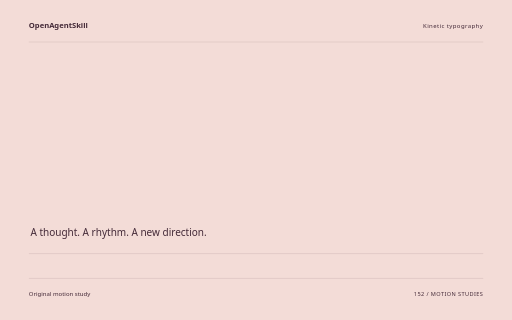
t = 0.00 s
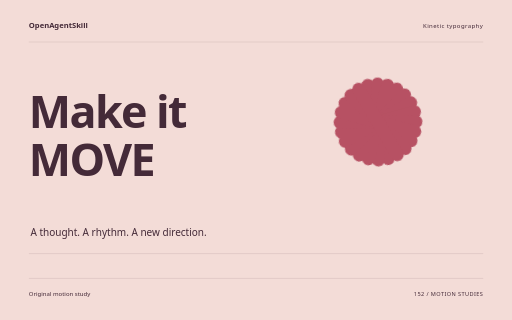
t = 1.60 s
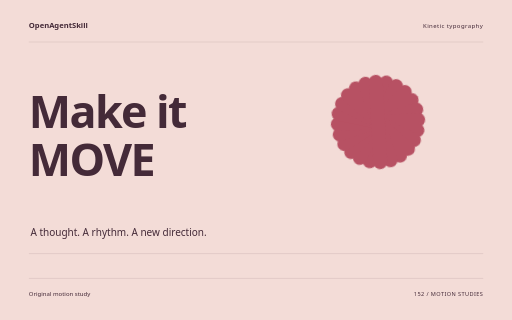
t = 3.26 s
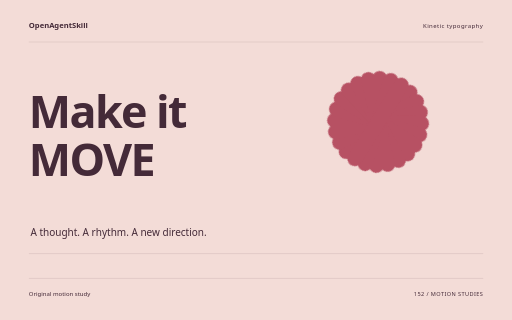
t = 4.88 s
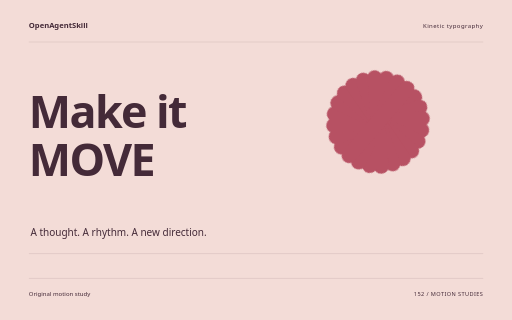
t = 5.32 s
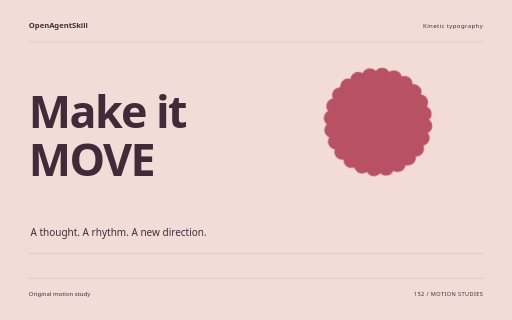
t = 8.18 s

The animated SVG that drew these frames (rendered in a browser with its animation timeline set to each time). Animation: 10 CSS @keyframes rules; one cycle of 8.18 s.

<svg xmlns="http://www.w3.org/2000/svg" width="1280" height="800" viewBox="0 0 1280 800" role="img" aria-labelledby="title"><title id="title">Make it MOVE — original Kinetic typography sample</title><style>text{font-family:system-ui,sans-serif}g{transform-box:fill-box;transform-origin:center}.rise{animation:rise 8s cubic-bezier(.2,.7,.2,1) 1 both}.float{animation:float 8s ease-in-out 1 both}.spin{animation:spin 8s ease-in-out 1 both}.turn{animation:turn 8s cubic-bezier(.2,.7,.2,1) 1 both}.orbit{animation:orbit 8s ease-in-out 1 both}.grow{transform-origin:center bottom;animation:grow 8s ease 1 both}.draw{animation:draw 8s ease 1 both}.bounce{animation:bounce 8s ease-in-out 1 both}.nod{animation:nod 8s ease-in-out 1 both}.wave{animation:wave 8s ease-in-out 1 both}@keyframes rise{0%{opacity:0;transform:translateY(38px)}13%,87%{opacity:1;transform:translateY(0)}100%{opacity:1;transform:translateY(0)}}@keyframes float{0%{opacity:0;transform:translateY(30px)}5%{opacity:1;transform:translateY(0)}55%{transform:translateY(-18px)}100%{opacity:1;transform:translateY(0)}}@keyframes spin{0%{transform:rotate(-24deg) scale(.8);opacity:0}16%{opacity:1}100%{transform:rotate(80deg) scale(1);opacity:1}}@keyframes turn{0%{transform:rotate(-95deg) scale(.2);opacity:0}23%{transform:rotate(10deg) scale(1.05);opacity:1}45%{transform:rotate(0) scale(1)}75%{transform:rotate(90deg)}100%{transform:rotate(180deg);opacity:1}}@keyframes orbit{0%{opacity:0;transform:scale(.25) rotate(-30deg)}25%{opacity:1;transform:scale(1) rotate(0)}100%{transform:scale(1) rotate(26deg);opacity:1}}@keyframes grow{0%{transform:scaleY(0)}28%,100%{transform:scaleY(1)}}@keyframes draw{0%{stroke-dashoffset:1600}55%,100%{stroke-dashoffset:0}}@keyframes bounce{0%,30%,100%{transform:translateY(0)}42%{transform:translateY(10px) scaleY(.96)}57%{transform:translateY(-42px)}73%{transform:translateY(0)}}@keyframes nod{0%,35%,100%{transform:rotate(0)}48%{transform:rotate(-10deg)}65%{transform:rotate(6deg)}}@keyframes wave{0%{transform:scaleY(.12);opacity:0}16%{opacity:1;transform:scaleY(.7)}32%{transform:scaleY(1)}48%{transform:scaleY(.3)}64%{transform:scaleY(.9)}80%{transform:scaleY(.4)}100%{transform:scaleY(.75);opacity:1}}@media(prefers-reduced-motion:reduce){*{animation:none!important}}</style><rect width="1280" height="800" fill="#F3DCD7"/><text x="72" y="70" font-size="19.00" fill="#442A38" font-weight="600">OpenAgentSkill</text><text x="1208" y="70" font-size="15.00" fill="#442A38" text-anchor="end" letter-spacing="1">Kinetic typography</text><path d="M72 105L1208 105" fill="none" stroke="#442A38" stroke-opacity=".24" /><g class="rise" style="animation-delay:0s"><text x="72" y="320" font-size="112.00" fill="#442A38" font-weight="600" letter-spacing="-4">Make it</text></g><g class="rise" style="animation-delay:0.18s"><text x="72" y="439.84000000000003" font-size="112.00" fill="#442A38" font-weight="600" letter-spacing="-4">MOVE</text></g><g class="spin" style="animation-delay:0s"><g transform="translate(945 305)"><rect x="-20" y="-136" width="40" height="272" rx="20" fill="#B75163" transform="rotate(0)"/><rect x="-20" y="-136" width="40" height="272" rx="20" fill="#B75163" transform="rotate(15)"/><rect x="-20" y="-136" width="40" height="272" rx="20" fill="#B75163" transform="rotate(30)"/><rect x="-20" y="-136" width="40" height="272" rx="20" fill="#B75163" transform="rotate(45)"/><rect x="-20" y="-136" width="40" height="272" rx="20" fill="#B75163" transform="rotate(60)"/><rect x="-20" y="-136" width="40" height="272" rx="20" fill="#B75163" transform="rotate(75)"/><rect x="-20" y="-136" width="40" height="272" rx="20" fill="#B75163" transform="rotate(90)"/><rect x="-20" y="-136" width="40" height="272" rx="20" fill="#B75163" transform="rotate(105)"/><rect x="-20" y="-136" width="40" height="272" rx="20" fill="#B75163" transform="rotate(120)"/><rect x="-20" y="-136" width="40" height="272" rx="20" fill="#B75163" transform="rotate(135)"/><rect x="-20" y="-136" width="40" height="272" rx="20" fill="#B75163" transform="rotate(150)"/><rect x="-20" y="-136" width="40" height="272" rx="20" fill="#B75163" transform="rotate(165)"/></g></g><text x="76" y="591" font-size="25.00" fill="#442A38" >A thought. A rhythm. A new direction.</text><path d="M72 634L1208 634" fill="none" stroke="#442A38" stroke-opacity=".24" /><path d="M72 696L1208 696" fill="none" stroke="#442A38" stroke-opacity=".24" /><text x="72" y="739" font-size="15.00" fill="#442A38" >Original motion study</text><text x="1208" y="739" font-size="14.00" fill="#442A38" text-anchor="end" letter-spacing="1">152 / MOTION STUDIES</text></svg>
